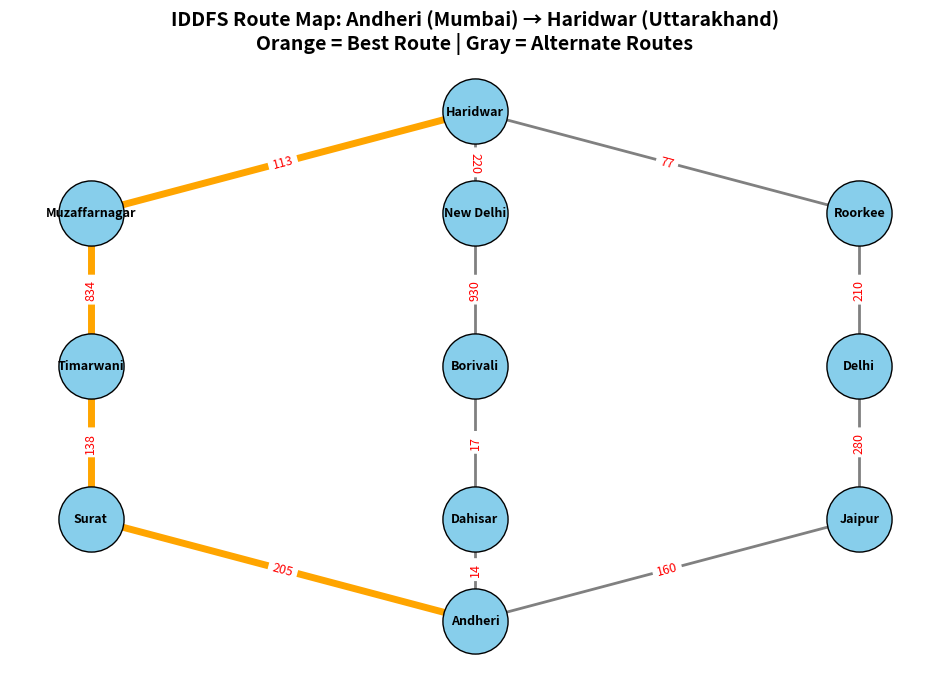

Write Python code to recreate this figure.
import networkx as nx
import matplotlib.pyplot as plt

# Create Graph
G = nx.Graph()

# Roads with distances
roads = [
    ("Andheri","Surat",205),
    ("Surat","Timarwani",138),
    ("Timarwani","Muzaffarnagar",834),
    ("Muzaffarnagar","Haridwar",113),

    ("Andheri","Dahisar",14),
    ("Dahisar","Borivali",17),
    ("Borivali","New Delhi",930),
    ("New Delhi","Haridwar",220),

    ("Andheri","Jaipur",160),
    ("Jaipur","Delhi",280),
    ("Delhi","Roorkee",210),
    ("Roorkee","Haridwar",77)
]

for u, v, d in roads:
    G.add_edge(u, v, weight=d)

# Position of nodes
pos = {
    "Haridwar": (8,10),

    "Muzaffarnagar": (3,8),
    "New Delhi": (8,8),
    "Roorkee": (13,8),

    "Timarwani": (3,5),
    "Borivali": (8,5),
    "Delhi": (13,5),

    "Surat": (3,2),
    "Dahisar": (8,2),
    "Jaipur": (13,2),

    "Andheri": (8,0)
}

# Draw nodes
plt.figure(figsize=(12,8))

nx.draw_networkx_nodes(
    G,
    pos,
    node_size=2200,
    node_color="skyblue",
    edgecolors="black"
)

# Draw labels
nx.draw_networkx_labels(
    G,
    pos,
    font_size=9,
    font_weight="bold"
)

# Draw all roads
nx.draw_networkx_edges(
    G,
    pos,
    width=2,
    edge_color="gray"
)

# Highlight Best Route
best_route = [
    ("Andheri","Surat"),
    ("Surat","Timarwani"),
    ("Timarwani","Muzaffarnagar"),
    ("Muzaffarnagar","Haridwar")
]

nx.draw_networkx_edges(
    G,
    pos,
    edgelist=best_route,
    edge_color="orange",
    width=5
)

# Distance Labels
edge_labels = nx.get_edge_attributes(G, "weight")

nx.draw_networkx_edge_labels(
    G,
    pos,
    edge_labels=edge_labels,
    font_color="red",
    font_size=9
)

plt.title(
    "IDDFS Route Map: Andheri (Mumbai) → Haridwar (Uttarakhand)\n"
    "Orange = Best Route | Gray = Alternate Routes",
    fontsize=14,
    fontweight="bold"
)

plt.axis("off")
plt.show()
